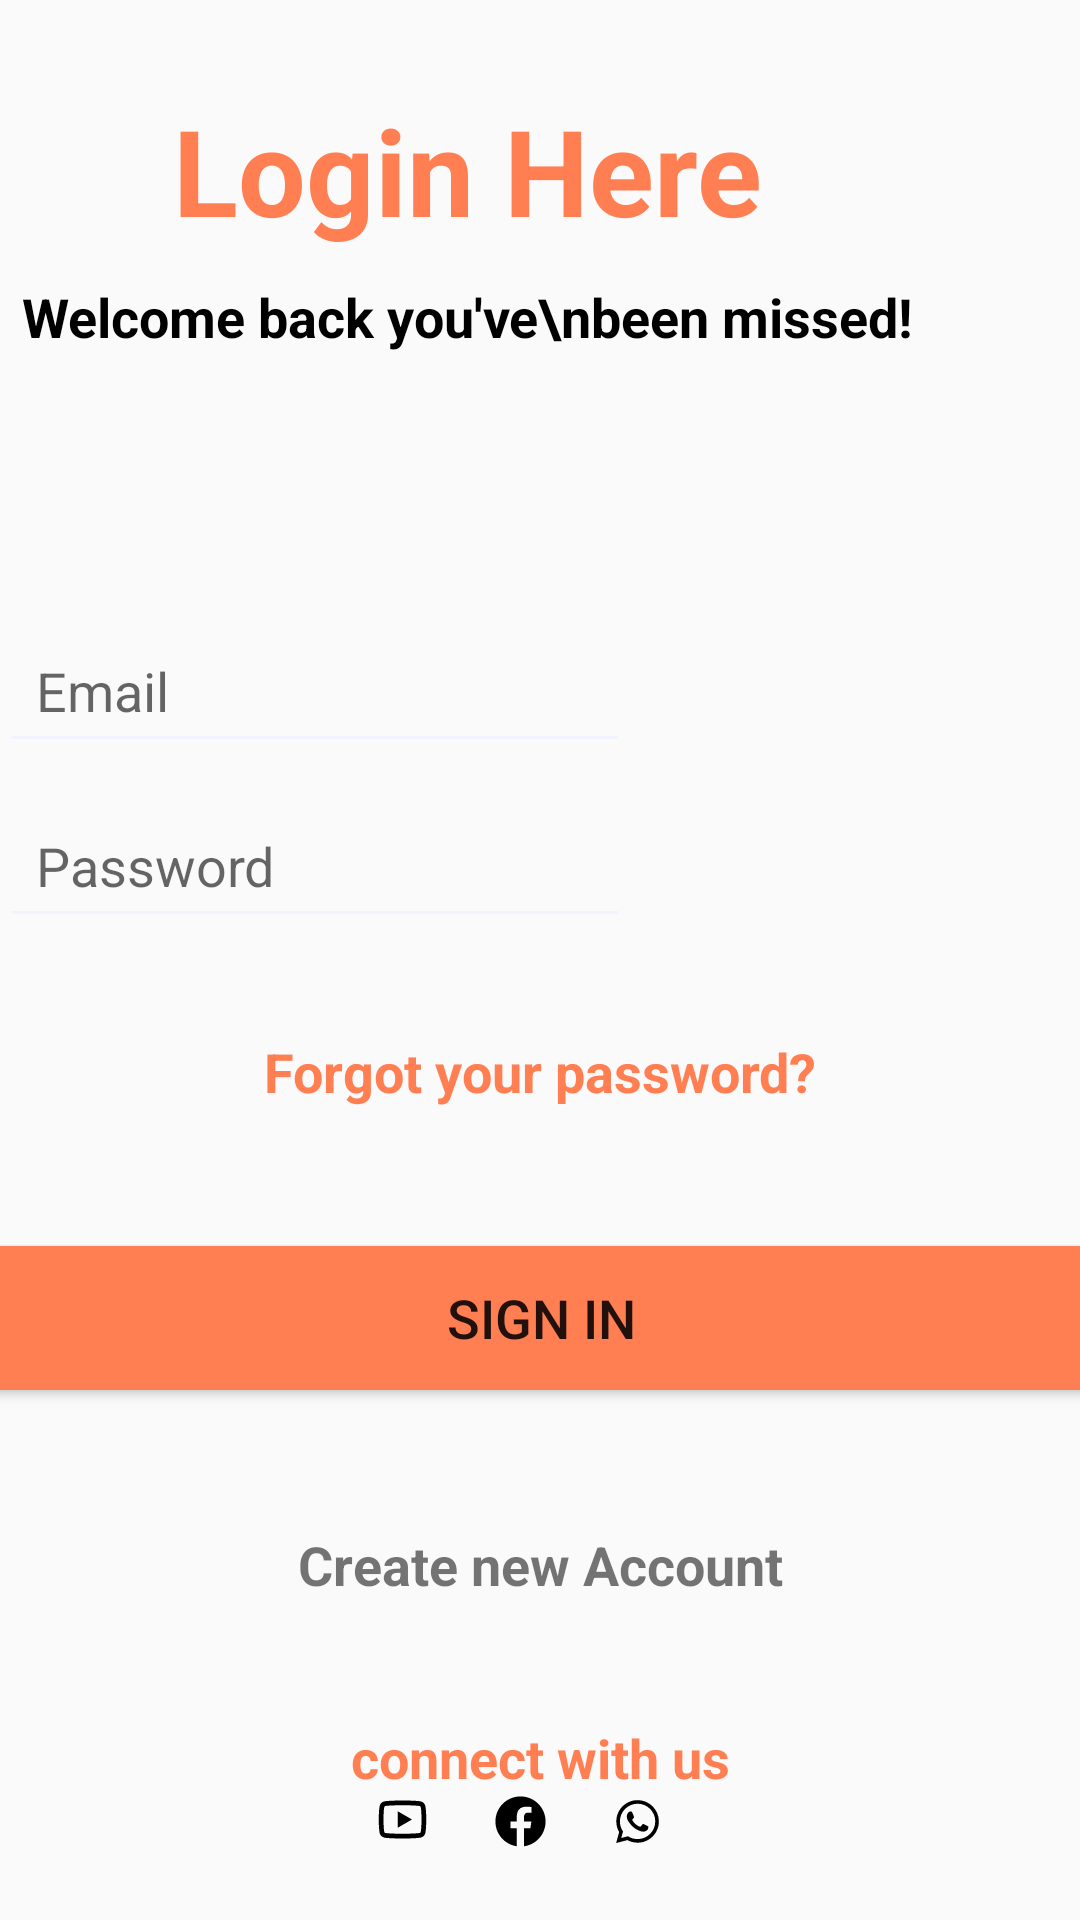

The Android layout XML behind this screen, and the referenced resources:
<!-- AndroidManifest.xml: application theme Theme.MobileApp -->
<!-- res/layout/activity_login.xml -->
<?xml version="1.0" encoding="utf-8"?>
<androidx.constraintlayout.widget.ConstraintLayout xmlns:android="http://schemas.android.com/apk/res/android"
    xmlns:app="http://schemas.android.com/apk/res-auto"
    xmlns:tools="http://schemas.android.com/tools"
    android:id="@+id/main"
    android:layout_width="match_parent"
    android:layout_height="match_parent"
    android:backgroundTint="#F1F4FF"
    android:textAlignment="center"
    tools:context=".LoginActivity">

    <LinearLayout
        android:id="@+id/linearLayout"
        android:layout_width="409dp"
        android:layout_height="144dp"
        android:layout_marginStart="15dp"
        android:layout_marginTop="30dp"
        android:orientation="vertical"
        app:layout_constraintEnd_toEndOf="parent"
        app:layout_constraintHorizontal_bias="1.0"
        app:layout_constraintStart_toStartOf="parent"
        app:layout_constraintTop_toTopOf="parent">

        <TextView
            android:id="@+id/textView2"
            android:layout_width="match_parent"
            android:layout_height="wrap_content"
            android:text="Login Here"
            android:textAlignment="center"
            android:textColor="#FF7F53"
            android:textSize="40sp"
            android:textStyle="bold" />

        <TextView
            android:id="@+id/textView"
            android:layout_width="match_parent"
            android:layout_height="wrap_content"
            android:layout_marginTop="10dp"
            android:text="Welcome back you've\nbeen missed!"
            android:textAlignment="center"
            android:textColor="#000000"
            android:textSize="18sp"
            android:textStyle="bold" />
    </LinearLayout>

    <LinearLayout
        android:id="@+id/linearLayout2"
        android:layout_width="361dp"
        android:layout_height="119dp"
        android:layout_marginTop="32dp"
        android:orientation="vertical"
        app:layout_constraintEnd_toEndOf="parent"
        app:layout_constraintStart_toStartOf="parent"
        app:layout_constraintTop_toBottomOf="@+id/linearLayout">

        <EditText
            android:id="@+id/editTextTextEmailAddress"
            android:layout_width="wrap_content"
            android:layout_height="wrap_content"
            android:backgroundTint="#F1F4FF"
            android:ems="10"
            android:hint="Email"
            android:inputType="textEmailAddress"
            android:padding="12dp"
            android:textSize="18sp"
            android:textColor="#626262" />

        <EditText
            android:id="@+id/editTextTextPassword"
            android:layout_width="wrap_content"
            android:layout_height="wrap_content"
            android:layout_marginTop="10dp"
            android:backgroundTint="#F1F4FF"
            android:ems="10"
            android:hint="Password"
            android:inputType="textPassword"
            android:padding="12dp"
            android:textSize="18sp"
            android:textColor="#626262" />
    </LinearLayout>

    <TextView
        android:id="@+id/textView3"
        android:layout_width="wrap_content"
        android:layout_height="wrap_content"
        android:layout_marginTop="20dp"
        android:text="Forgot your password?"
        android:textColor="#FF7F53"
        android:textSize="18sp"
        android:textStyle="bold"
        app:layout_constraintEnd_toEndOf="parent"
        app:layout_constraintStart_toStartOf="parent"
        app:layout_constraintTop_toBottomOf="@+id/linearLayout2" />

    <Button
        android:id="@+id/button"
        android:layout_width="378dp"
        android:layout_height="60dp"
        android:layout_marginTop="40dp"
        android:backgroundTint="#FF7F53"
        android:text="Sign In"
        android:textSize="18sp"
        app:cornerRadius="10dp"
        app:layout_constraintEnd_toEndOf="parent"
        app:layout_constraintStart_toStartOf="parent"
        app:layout_constraintTop_toBottomOf="@+id/textView3" />

    <TextView
        android:id="@+id/textView4"
        android:layout_width="wrap_content"
        android:layout_height="wrap_content"
        android:layout_marginTop="40dp"
        android:text="Create new Account"
        android:textSize="18sp"
        android:textStyle="bold"
        app:layout_constraintEnd_toEndOf="parent"
        app:layout_constraintStart_toStartOf="parent"
        app:layout_constraintTop_toBottomOf="@+id/button" />

    <TextView
        android:id="@+id/textView5"
        android:layout_width="wrap_content"
        android:layout_height="wrap_content"
        android:layout_marginTop="40dp"
        android:text="connect with us"
        android:textColor="#FF7F53"
        android:textSize="18sp"
        android:textStyle="bold"
        app:layout_constraintEnd_toEndOf="parent"
        app:layout_constraintStart_toStartOf="parent"
        app:layout_constraintTop_toBottomOf="@+id/textView4" />

    <LinearLayout
        android:layout_width="112dp"
        android:layout_height="29dp"
        android:layout_marginBottom="15dp"
        android:orientation="horizontal"
        android:textAlignment="center"
        app:layout_constraintBottom_toBottomOf="parent"
        app:layout_constraintEnd_toEndOf="parent"
        app:layout_constraintStart_toStartOf="parent"
        app:layout_constraintTop_toBottomOf="@+id/textView5">

        <ImageView
            android:id="@+id/imageView"
            android:layout_width="20dp"
            android:layout_height="19dp"
            app:srcCompat="@drawable/youtube_ico" />

        <ImageView
            android:id="@+id/imageView3"
            android:layout_width="19dp"
            android:layout_height="20dp"
            android:layout_marginLeft="20dp"
            app:srcCompat="@drawable/facebook_ico" />

        <ImageView
            android:id="@+id/imageView4"
            android:layout_width="19dp"
            android:layout_height="20dp"
            android:layout_marginLeft="20dp"
            app:srcCompat="@drawable/whatsapp_ico" />
    </LinearLayout>


</androidx.constraintlayout.widget.ConstraintLayout>
<!-- resources referenced by this layout -->
<resources>
  <!-- drawable facebook_ico (drawable) -->
  <vector xmlns:android="http://schemas.android.com/apk/res/android"
      android:width="100dp"
      android:height="100dp"
      android:viewportWidth="50"
      android:viewportHeight="50">
    <path
        android:fillColor="#FF000000"
        android:pathData="M25,3C12.85,3 3,12.85 3,25c0,11.03 8.125,20.137 18.712,21.728V30.831h-5.443v-5.783h5.443v-3.848c0,-6.371 3.104,-9.168 8.399,-9.168c2.536,0 3.877,0.188 4.512,0.274v5.048h-3.612c-2.248,0 -3.033,2.131 -3.033,4.533v3.161h6.588l-0.894,5.783h-5.694v15.944C38.716,45.318 47,36.137 47,25C47,12.85 37.15,3 25,3z"/>
  </vector>
  <!-- drawable whatsapp_ico (drawable) -->
  <vector xmlns:android="http://schemas.android.com/apk/res/android"
      android:width="96dp"
      android:height="96dp"
      android:viewportWidth="32"
      android:viewportHeight="32">
    <path
        android:fillColor="#FF000000"
        android:pathData="M24.504,7.504C22.246,5.246 19.246,4 16.051,4C9.465,4 4.102,9.359 4.102,15.945C4.098,18.051 4.648,20.105 5.695,21.918L4,28.109L10.336,26.445C12.078,27.398 14.047,27.898 16.047,27.902L16.051,27.902C22.637,27.902 27.996,22.543 28,15.953C28,12.762 26.758,9.762 24.504,7.504ZM16.051,25.883L16.047,25.883C14.266,25.883 12.516,25.402 10.992,24.5L10.629,24.285L6.867,25.27L7.871,21.605L7.637,21.23C6.641,19.648 6.117,17.82 6.117,15.945C6.117,10.473 10.574,6.02 16.055,6.02C18.707,6.02 21.199,7.055 23.074,8.93C24.949,10.809 25.98,13.301 25.98,15.953C25.98,21.43 21.523,25.883 16.051,25.883ZM21.496,18.445C21.199,18.297 19.73,17.574 19.457,17.477C19.184,17.375 18.984,17.328 18.785,17.625C18.586,17.926 18.016,18.598 17.84,18.797C17.668,18.992 17.492,19.02 17.195,18.871C16.895,18.723 15.934,18.406 14.793,17.387C13.906,16.598 13.305,15.617 13.133,15.32C12.957,15.02 13.113,14.859 13.262,14.711C13.398,14.578 13.563,14.363 13.711,14.188C13.859,14.016 13.91,13.891 14.012,13.691C14.109,13.492 14.059,13.316 13.984,13.168C13.91,13.02 13.313,11.547 13.063,10.949C12.82,10.367 12.574,10.449 12.391,10.438C12.219,10.43 12.02,10.43 11.82,10.43C11.621,10.43 11.297,10.504 11.023,10.805C10.75,11.102 9.98,11.824 9.98,13.293C9.98,14.762 11.051,16.184 11.199,16.383C11.348,16.578 13.305,19.594 16.301,20.887C17.012,21.195 17.566,21.379 18,21.516C18.715,21.742 19.367,21.711 19.883,21.637C20.457,21.551 21.648,20.914 21.898,20.215C22.145,19.52 22.145,18.922 22.07,18.797C21.996,18.672 21.797,18.598 21.496,18.445Z"
        android:fillType="evenOdd"/>
  </vector>
  <!-- drawable youtube_ico (drawable) -->
  <vector xmlns:android="http://schemas.android.com/apk/res/android"
      android:width="96dp"
      android:height="96dp"
      android:viewportWidth="24"
      android:viewportHeight="24">
    <path
        android:fillColor="#FF000000"
        android:pathData="M12,4C12,4 5.746,4 4.186,4.418C3.325,4.648 2.648,5.326 2.418,6.186C2,7.746 2,12 2,12C2,12 2,16.254 2.418,17.814C2.648,18.675 3.326,19.352 4.186,19.582C5.746,20 12,20 12,20C12,20 18.254,20 19.814,19.582C20.674,19.352 21.352,18.674 21.582,17.814C22,16.254 22,12 22,12C22,12 22,7.746 21.582,6.186C21.352,5.326 20.674,4.648 19.814,4.418C18.254,4 12,4 12,4zM12,6C14.882,6 18.491,6.134 19.297,6.35C19.466,6.395 19.604,6.533 19.65,6.703C19.891,7.601 20,10.342 20,12C20,13.658 19.891,16.398 19.65,17.297C19.605,17.466 19.467,17.604 19.297,17.65C18.492,17.866 14.882,18 12,18C9.119,18 5.51,17.866 4.703,17.65C4.534,17.605 4.396,17.467 4.35,17.297C4.109,16.399 4,13.658 4,12C4,10.342 4.109,7.601 4.35,6.701C4.395,6.533 4.533,6.395 4.703,6.35C5.508,6.134 9.118,6 12,6zM10,8.535L10,15.465L16,12L10,8.535z"/>
  </vector>
  <style name="Theme.MobileApp" parent="Base.Theme.MobileApp" />
  <style name="Base.Theme.MobileApp" parent="Theme.AppCompat.Light.NoActionBar">
          
          
      </style>
</resources>
